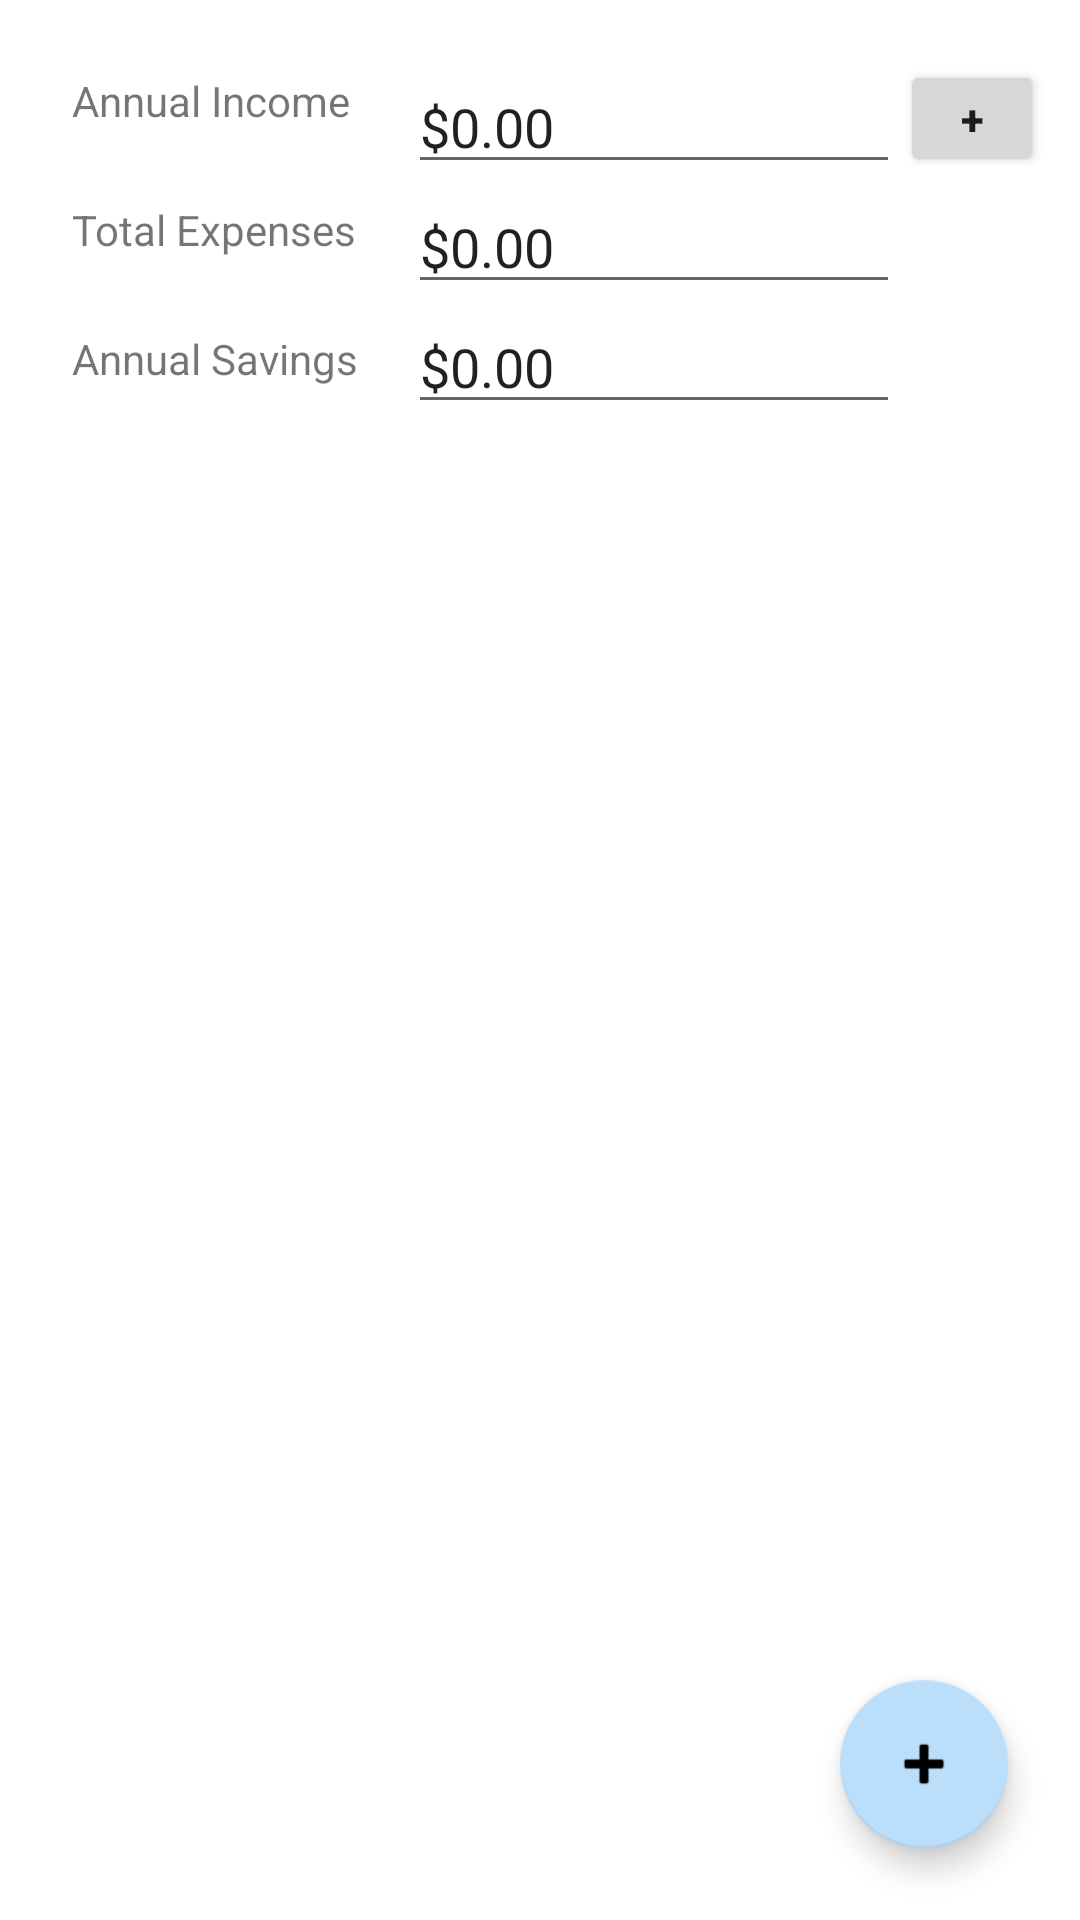

The Android layout XML behind this screen, and the referenced resources:
<!-- AndroidManifest.xml: application theme Theme.DailyExpenseTracker -->
<!-- res/layout/activity_main.xml -->
<?xml version="1.0" encoding="utf-8"?>
<androidx.constraintlayout.widget.ConstraintLayout xmlns:android="http://schemas.android.com/apk/res/android"
    xmlns:app="http://schemas.android.com/apk/res-auto"
    xmlns:tools="http://schemas.android.com/tools"
    android:layout_width="match_parent"
    android:layout_height="match_parent"
    tools:context=".MainActivity">

    <com.google.android.material.floatingactionbutton.FloatingActionButton
        android:id="@+id/floatingActionButton"
        android:layout_width="wrap_content"
        android:layout_height="wrap_content"
        android:layout_marginEnd="24dp"
        android:layout_marginRight="24dp"
        android:layout_marginBottom="24dp"
        android:clickable="true"
        android:contentDescription="@string/add_expense"
        android:focusable="true"
        app:layout_constraintBottom_toBottomOf="parent"
        app:layout_constraintEnd_toEndOf="parent"
        app:srcCompat="@android:drawable/ic_input_add" />


    <TextView
        android:id="@+id/textView5"
        android:layout_width="wrap_content"
        android:layout_height="wrap_content"
        android:layout_marginStart="24dp"
        android:layout_marginLeft="24dp"
        android:layout_marginTop="24dp"
        android:text="Annual Savings"
        app:layout_constraintStart_toStartOf="parent"
        app:layout_constraintTop_toBottomOf="@+id/textView6" />

    <TextView
        android:id="@+id/textView6"
        android:layout_width="wrap_content"
        android:layout_height="wrap_content"
        android:layout_marginStart="24dp"
        android:layout_marginLeft="24dp"
        android:layout_marginTop="24dp"
        android:text="Total Expenses"
        app:layout_constraintStart_toStartOf="parent"
        app:layout_constraintTop_toBottomOf="@+id/textView8" />

    <TextView
        android:id="@+id/textView8"
        android:layout_width="wrap_content"
        android:layout_height="wrap_content"
        android:layout_marginStart="24dp"
        android:layout_marginLeft="24dp"
        android:layout_marginTop="24dp"
        android:text="Annual Income"
        app:layout_constraintStart_toStartOf="parent"
        app:layout_constraintTop_toTopOf="parent" />

    <EditText
        android:id="@+id/editTextTextPersonName2"
        android:layout_width="164dp"
        android:layout_height="wrap_content"
        android:layout_marginTop="20dp"
        android:layout_marginEnd="60dp"
        android:layout_marginRight="60dp"
        android:ems="8"
        android:inputType="textPersonName"
        android:text="$0.00"
        app:layout_constraintEnd_toEndOf="parent"
        app:layout_constraintTop_toTopOf="parent" />

    <EditText
        android:id="@+id/editTextTextPersonName3"
        android:layout_width="164dp"
        android:layout_height="40dp"
        android:layout_marginEnd="60dp"
        android:layout_marginRight="60dp"
        android:ems="10"
        android:inputType="textPersonName"
        android:text="$0.00"
        app:layout_constraintEnd_toEndOf="parent"
        app:layout_constraintTop_toBottomOf="@+id/editTextTextPersonName2" />

    <EditText
        android:id="@+id/editTextTextPersonName4"
        android:layout_width="164dp"
        android:layout_height="40dp"
        android:layout_marginEnd="60dp"
        android:layout_marginRight="60dp"
        android:ems="10"
        android:inputType="textPersonName"
        android:text="$0.00"
        app:layout_constraintEnd_toEndOf="parent"
        app:layout_constraintTop_toBottomOf="@+id/editTextTextPersonName3" />

    <androidx.recyclerview.widget.RecyclerView
        android:id="@+id/new_recylerView"
        android:layout_width="match_parent"
        android:layout_height="match_parent"
        android:layout_marginTop="156dp"
        app:layout_constraintEnd_toEndOf="parent"
        app:layout_constraintHorizontal_bias="0.0"
        app:layout_constraintStart_toStartOf="parent"
        app:layout_constraintTop_toTopOf="@+id/guideline2" />

    <androidx.constraintlayout.widget.Guideline
        android:id="@+id/guideline2"
        android:layout_width="wrap_content"
        android:layout_height="wrap_content"
        android:orientation="horizontal"
        app:layout_constraintGuide_begin="157dp" />

    <androidx.constraintlayout.widget.Barrier
        android:id="@+id/barrier2"
        android:layout_width="wrap_content"
        android:layout_height="wrap_content"
        app:barrierDirection="top" />

    <Button
        android:id="@+id/button_annual_income"
        android:layout_width="48dp"
        android:layout_height="39dp"
        android:text="+"
        android:textStyle="bold"
        app:layout_constraintStart_toEndOf="@+id/editTextTextPersonName2"
        app:layout_constraintTop_toTopOf="@+id/editTextTextPersonName2" />

</androidx.constraintlayout.widget.ConstraintLayout>
<!-- resources referenced by this layout -->
<resources>
  <string name="add_expense">Add Expense</string>
  <style name="Theme.DailyExpenseTracker" parent="Theme.MaterialComponents.DayNight.DarkActionBar">
          
          <item name="colorPrimary">@color/teal_500</item>
          <item name="colorPrimaryVariant">@color/teal_700</item>
          <item name="colorOnPrimary">@color/white</item>
          
          <item name="colorSecondary">@color/blue_200</item>
          <item name="colorSecondaryVariant">@color/blue_700</item>
          <item name="colorOnSecondary">@color/black</item>
          
          <item name="android:statusBarColor" tools:targetApi="l">?attr/colorPrimaryVariant</item>
          
      </style>
  <color name="teal_500">#009688</color>
  <color name="teal_700">#00796B</color>
  <color name="white">#FFFFFFFF</color>
  <color name="blue_200">#BBDEFB</color>
  <color name="blue_700">#1976D2</color>
  <color name="black">#FF000000</color>
</resources>
